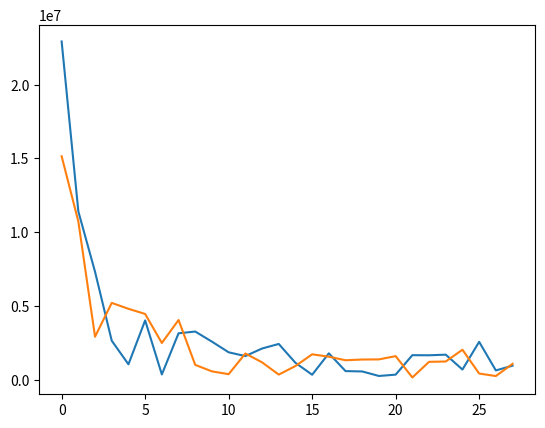

Generate this figure with matplotlib:
import numpy as np
from numpy import dot
from numpy.linalg import inv
import matplotlib.pyplot as plt

def source_localization(xn, yn, loc, noise_power):
    """input: loc -- array of locations of sensors"""
    xs = 10
    ys = 20

    def trigonometric(xi, yi):
        rn = ((xn-xi)**2+(yn-yi)**2)**0.5
        return (xn-xi)/rn, (yn-yi)/rn
    
    angle = np.array([list(trigonometric(i[0],i[1])) for i in loc])
    
    c = 3*10**8
    N = len(loc)
    A = np.zeros((N-1, N))
    H = np.zeros((N-1, 2))
    noise = np.random.normal(0, noise_power**0.5, N)
    Ep = np.zeros((N-1, 1))
    for i in range(N-1):
        A[i,i] = -1
        A[i,i+1] = 1
        H[i,0] = (angle[i+1,0]-angle[i,0])/c
        H[i,1] = (angle[i+1,1]-angle[i,1])/c
        Ep[i] = H[i,0]*(xs-xn)+H[i,1]*(ys-yn)+noise[i+1]-noise[i]
    C = noise_power*dot(A, A.T)
    return dot(dot(dot(inv(dot(dot(H.T,inv(C)),H)),H.T),inv(C)),Ep).flatten()


def generate_sensor(num, upper):
    return np.random.random(size=(num, 2))*upper

def main():
    xn = 10
    yn = 10
    nvar = 0.01
    high_snr = []
    for N in range(3,31):
        estimation = np.zeros((100,2))
        for run in range(100):
            loc = generate_sensor(N, 25)
            estimation[run] = source_localization(xn, yn, loc, nvar)
        mean = np.mean(estimation,0)
        high_snr.append(((mean[0]-10)**2+(mean[1]-20)**2)**0.5)
    low_snr = []
    for N in range(3,31):
        estimation = np.zeros((100,2))
        for run in range(100):
            loc = generate_sensor(N, 25)
            estimation[run] = source_localization(xn, yn, loc, nvar)
        mean = np.mean(estimation,0)
        low_snr.append(((mean[0]-10)**2+(mean[1]-20)**2)**0.5)
    plt.plot(high_snr)
    plt.plot(low_snr)
    plt.show()

if __name__=="__main__":
    main()
